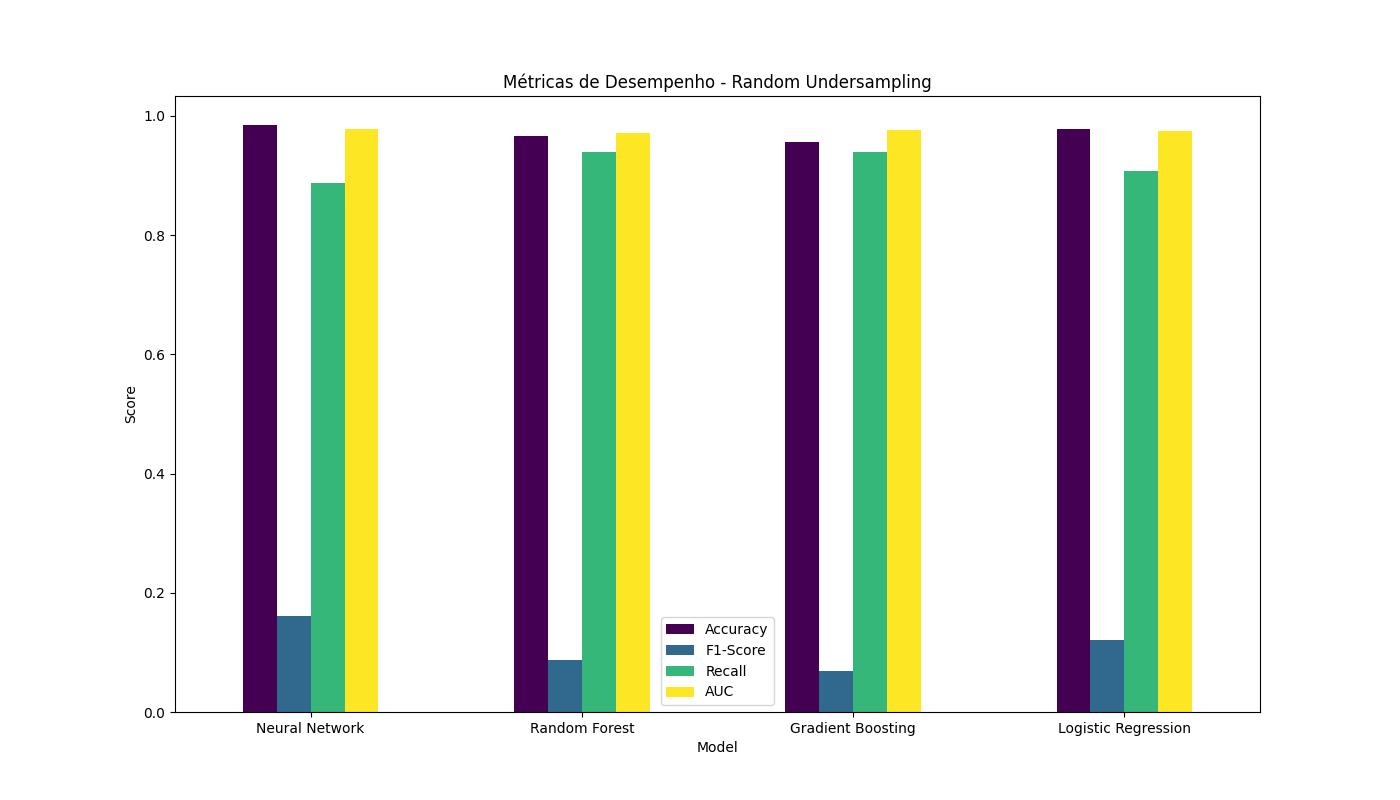

The table this chart was drawn from, first rows:
Model, Accuracy, F1-Score, Recall, AUC
Neural Network, 0.9841, 0.1616, 0.8878, 0.9784
Random Forest, 0.9662, 0.08712, 0.9388, 0.9705
Gradient Boosting, 0.956, 0.06845, 0.9388, 0.9761
Logistic Regression, 0.9772, 0.1204, 0.9082, 0.9748
